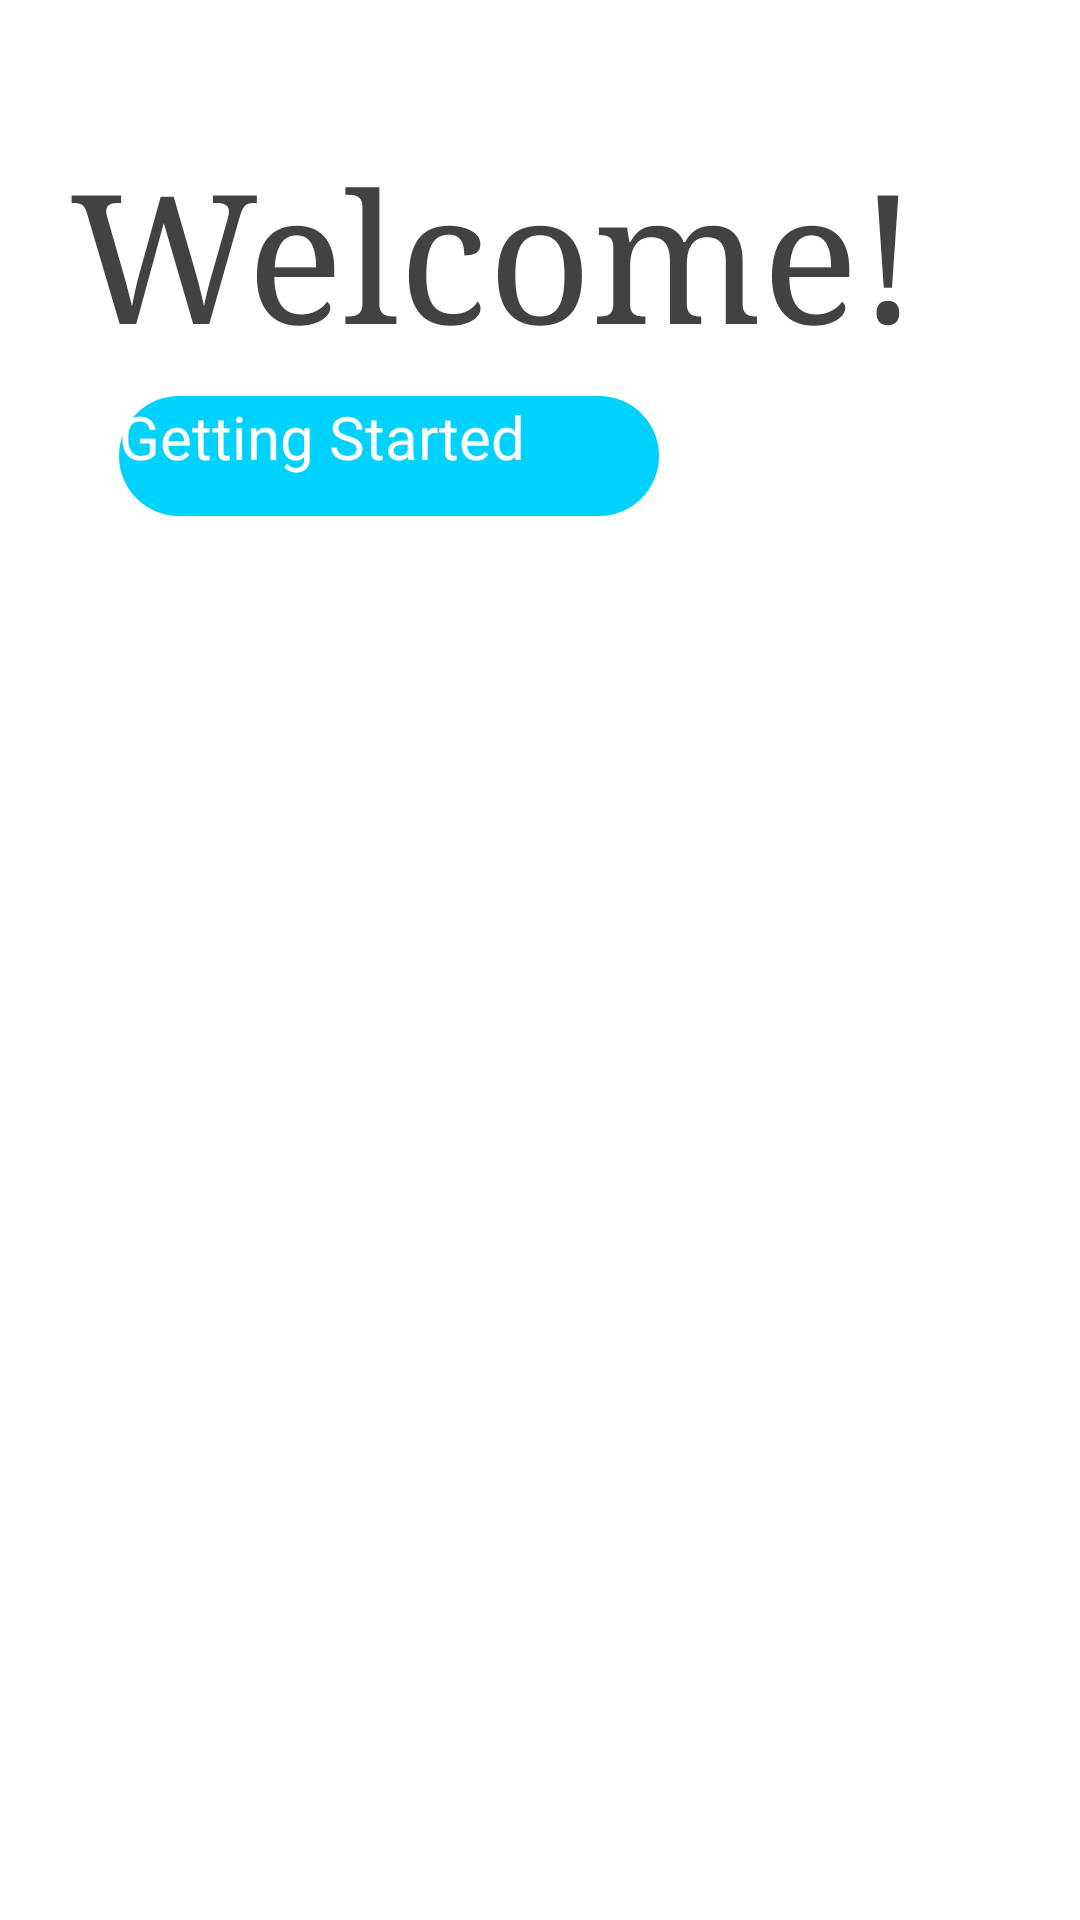

This screen was rendered from an Android layout file. Write that file and the resources it references.
<!-- AndroidManifest.xml: application theme Theme.MyFirstApp -->
<!-- res/layout/activity_greeting.xml -->
<?xml version="1.0" encoding="utf-8"?>
<androidx.constraintlayout.widget.ConstraintLayout xmlns:android="http://schemas.android.com/apk/res/android"
    xmlns:app="http://schemas.android.com/apk/res-auto"
    xmlns:tools="http://schemas.android.com/tools"
    android:layout_width="match_parent"
    android:layout_height="match_parent"
    tools:context=".activity.GreetingsActivity">

    <TextView
        android:layout_width="wrap_content"
        android:layout_height="wrap_content"
        android:fontFamily="times"
        android:text="@string/welcome"
        android:textColor="@color/cardview_dark_background"
        android:textSize="60sp"
        app:layout_constraintBottom_toBottomOf="parent"
        app:layout_constraintHorizontal_bias="0.304"
        app:layout_constraintLeft_toLeftOf="parent"
        app:layout_constraintRight_toRightOf="parent"
        app:layout_constraintTop_toTopOf="parent"
        app:layout_constraintVertical_bias="0.07999998" />

    <androidx.appcompat.widget.AppCompatButton
        android:id="@+id/buttonStart"
        android:layout_width="180dp"
        android:layout_height="40dp"
        android:background="@drawable/background"
        android:text="@string/getting_started"
        android:textAllCaps="false"
        android:textColor="@color/cardview_light_background"
        android:textSize="20sp"
        app:layout_constraintBottom_toBottomOf="parent"
        app:layout_constraintEnd_toEndOf="parent"
        app:layout_constraintHorizontal_bias="0.22"
        app:layout_constraintStart_toStartOf="parent"
        app:layout_constraintTop_toTopOf="parent"
        app:layout_constraintVertical_bias="0.22" />

</androidx.constraintlayout.widget.ConstraintLayout>
<!-- resources referenced by this layout -->
<resources>
  <!-- drawable background (drawable) -->
  <?xml version="1.0" encoding="utf-8"?>
  <layer-list xmlns:android="http://schemas.android.com/apk/res/android">
  <item>
      <shape android:shape="rectangle">
          <solid android:color="#00d2ff"/>
          <corners android:radius="25dp"/>
      </shape>
  </item>
  </layer-list>
  <string name="getting_started">Getting Started</string>
  <string name="welcome">Welcome!</string>
</resources>
